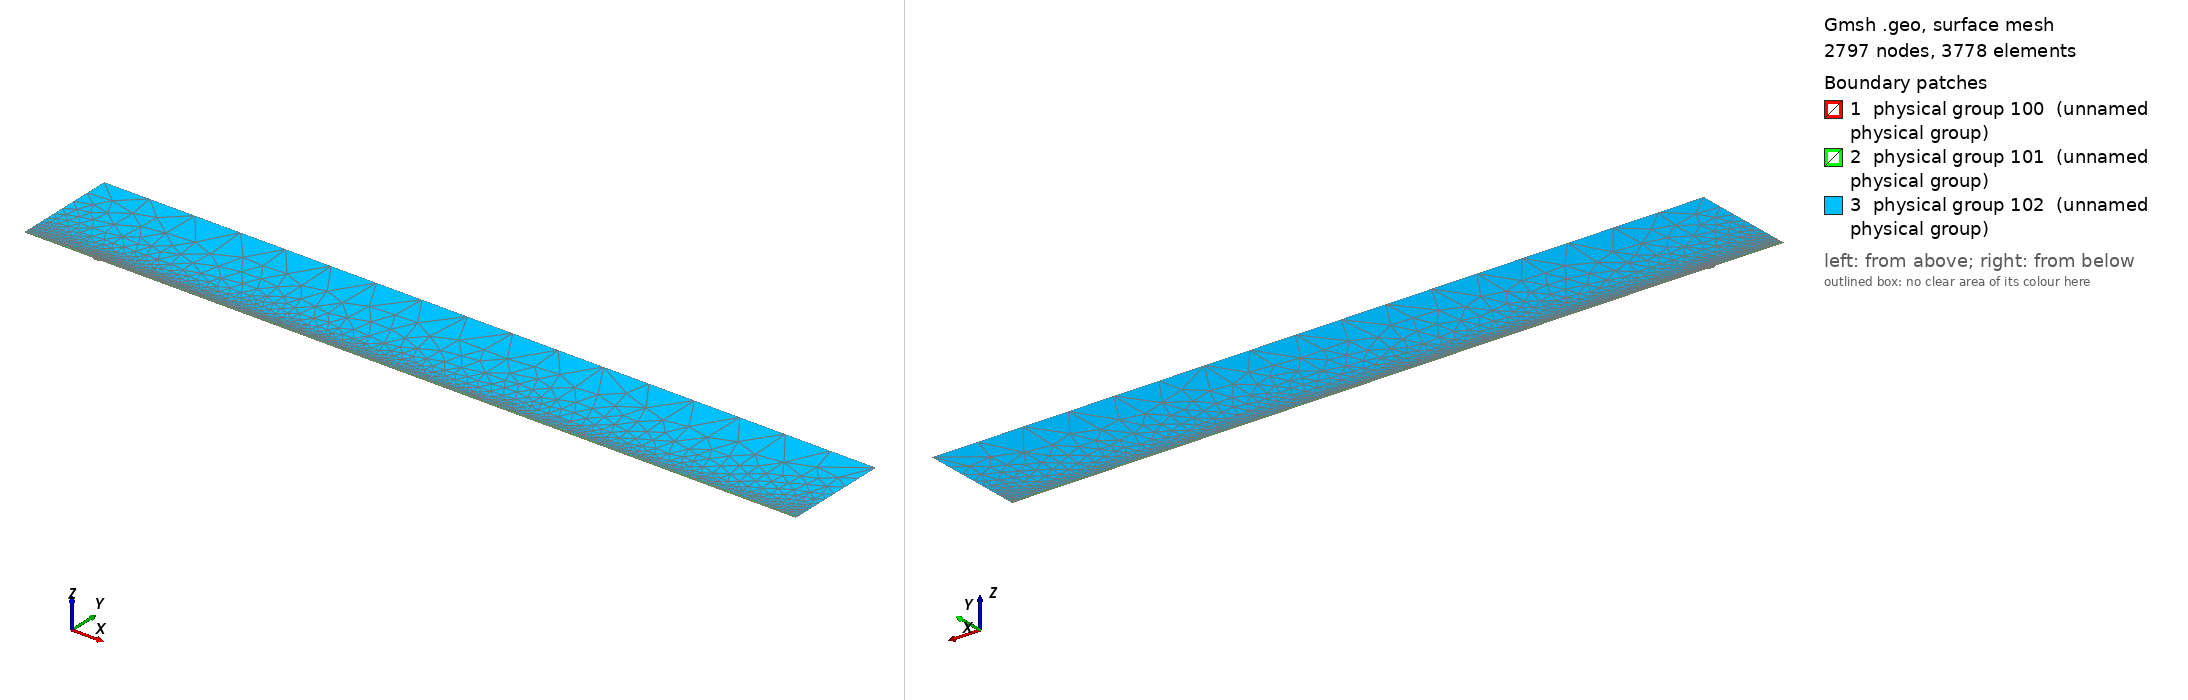

Gmsh geometry script, surface-meshed: 2797 nodes, 3778 surface elements. Boundary patches (legend numbers): 1 physical group 100 (unnamed physical group), 2 physical group 101 (unnamed physical group), 3 physical group 102 (unnamed physical group). Left view from above one corner, right view from below the opposite corner. Legend entries are the model's physical surfaces. The drawing asked Gmsh for element sizes between 1% and 20% of the model's largest extent; the script's own settings can give other sizes.

=== mesh.geo (drawn) ===
// Macro parameters
deltaStar = 1;
D = 2.5 * deltaStar; // depth of the gap 
W = 10 * deltaStar; // width of the gap
r = 16; // length of non-constant quads upstream and downstream of the gap
s = 8; // length of non-constant quads left and right inside the gap
BL = 0.25 * deltaStar; // height of the second layer of quad elements
BL_upper = 3.5 * deltaStar; // height of the third layer of quad elements
x0 = 100 * deltaStar; // x distance from inflow to gap
lengthOutflow = 1000 * deltaStar; // length after the gap
x3 = W + lengthOutflow; // last point of the domain
height = 150 * deltaStar; // height of the triangular region
triagHeightRegion_inflow = height - BL - BL_upper; // height of the triangular region

// Micro parameters
dx = 0.2; // dx of square elements near the leading and trailing edge of the gap (most resolution-demanding points in the domain)
dy = 1.25 * dx; 
size_triag_v_top = 64; // size of the elements in the upper triangular region

// All the value below are between 0 and 1. =1  means the elements are all equal in size. Avoid using values very close to 1, because we dividing by log(p) in the formula.
dy_in_v_right = 1.5; // heighest quad in the upper layer of quads, in the right part of the gap
dy_in_v_left = 1.75; // heighest quad in the upper layer of quads, in the left part of the gap

// fit (check the file scripts/fit_gmsh.py for more details)
p_in_v_left = 1.0335663036230878 - 1.0234149444433507/(W - 0.8098798097181781)^0.5991729377115732; // densitiy concentration of elements inside the gap, vertically, near the left wall.
p_in_v_right = 1.008073572191136 - 1.1471875292840257/(W - 1.2941255994826328)^0.7890392764815325; // densitiy concentration of elements inside the gap, vertically, near the right wall.
p_in_h_bottom = 0.9; // densitiy concentration of elements inside the gap, horizontally. 
p_in_h_top = 0.9; // densitiy concentration of elements inside the gap, horizontally. 

p_out_h = 0.5; // densitiy concentration of elements outside the gap, horizontally.
p_out_h_upper = 0.5; // densitiy concentration of elements outside the gap, horizontally on the upper layer of quads
p_out_v_inflow_dense = 0.8; // densitiy concentration of elements outside the gap, vertically, near the inflow and the gap
p_out_v_inflow_sparse = 0.99; // densitiy concentration of elements outside the gap, vertically, near the inflow and far from the gap
p_out_v_outflow_dense = 0.9; // densitiy concentration of elements outside the gap, vertically, near the outflow and the gap
p_out_v_outflow_sparse = 0.995; // densitiy concentration of elements outside the gap, vertically, near the outflow and far from the gap
p_triag_h_inflow = 0.8; // densitiy concentration of elements in the triangular region of the domain, horizontally.
p_triag_h_outflow = p_triag_h_inflow; // densitiy concentration of elements in the triangular region of the domain, horizontally.

enlarge_triag_inflow = 1.1; // heigher the value, larger the elements in the triangular region near the inflow
enlarge_triag_outflow = 1.1; // heigher the value, larger the elements in the triangular region near the outflow

// Automated parameters 
a_in_v_right = dx / (W / 2);
a_in_v_left = dx / (W / 2);
a_in_h_bottom = dy / (D / 2);
a_in_h_top = dx / (D / 2);
a_out_h = dx / BL;
a_out_v_inflow_dense = dx / r;
a_out_v_outflow_dense = dx / r;

// for the derivation of the formula, see file 20250123_gmshFormula.md in the docs folder
N_in_v_right = Ceil( Log (a_in_v_right / (1 - p_in_v_right + a_in_v_right * p_in_v_right)) / Log(p_in_v_right) );
N_in_v_left = Ceil( Log (a_in_v_left / (1 - p_in_v_left + a_in_v_left * p_in_v_left)) / Log(p_in_v_left) );
N_in_h_bottom = Ceil( Log (a_in_h_bottom / (1 - p_in_h_bottom + a_in_h_bottom * p_in_h_bottom)) / Log(p_in_h_bottom) );
N_in_h_top = Ceil( Log (a_in_h_top / (1 - p_in_h_top + a_in_h_top * p_in_h_top)) / Log(p_in_h_top) );
N_out_h = Ceil( Log (a_out_h / (1 - p_out_h + a_out_h * p_out_h)) / Log(p_out_h) ) + 1; // + 1 is to correct the fact that the distance is too small to properly approximate the dx length
N_out_v_inflow_dense = Ceil( Log (a_out_v_inflow_dense / (1 - p_out_v_inflow_dense + a_out_v_inflow_dense * p_out_v_inflow_dense)) / Log(p_out_v_inflow_dense) );
N_out_v_outflow_dense = Ceil( Log (a_out_v_outflow_dense / (1 - p_out_v_outflow_dense + a_out_v_outflow_dense * p_out_v_outflow_dense)) / Log(p_out_v_outflow_dense) );

p_for_a_out_v_inflow_sparse_computation = p_out_v_inflow_dense;
p_for_a_out_v_outflow_sparse_computation = (p_out_v_outflow_dense + p_out_v_outflow_dense) / 2;
a_out_v_inflow_sparse = r / (x0 - r) * (1 - p_for_a_out_v_inflow_sparse_computation) / (1 - p_for_a_out_v_inflow_sparse_computation^(N_out_v_inflow_dense + 1));
a_out_v_outflow_sparse = r / (lengthOutflow - r) * (1 - p_for_a_out_v_outflow_sparse_computation) / (1 - p_for_a_out_v_outflow_sparse_computation^(N_out_v_outflow_dense + 1));

N_out_v_inflow_sparse = Ceil( Log(a_out_v_inflow_sparse / (1 - p_out_v_inflow_sparse + a_out_v_inflow_sparse * p_out_v_inflow_sparse)) / Log(p_out_v_inflow_sparse) );
N_out_v_outflow_sparse = Ceil( Log(a_out_v_outflow_sparse / (1 - p_out_v_outflow_sparse + a_out_v_outflow_sparse * p_out_v_outflow_sparse)) / Log(p_out_v_outflow_sparse) );


// second layer of quads
a_out_h_upper = (BL) / (BL_upper) * (1 - p_out_h) / (1 - p_out_h^(N_out_h + 1));
N_out_h_upper = Ceil( Log(a_out_h_upper / (1 - p_out_h_upper + a_out_h_upper * p_out_h_upper)) / Log(p_out_h_upper) );

// ---------------------------
// for triangular region
// ---------------------------
a_triag_h_inflow = (BL_upper) / (triagHeightRegion_inflow) * (1 - p_out_h_upper) / (1 - p_out_h_upper^(N_out_h_upper + 1));
a_triag_h_outflow = a_triag_h_inflow;
N_triag_v_top = Ceil( (x3 + x0) / size_triag_v_top ); // we assume p_triag_v = 1, otherwise the formula is different
N_triag_h_inflow = Ceil( Log(a_triag_h_inflow / (1 - p_triag_h_inflow + a_triag_h_inflow * p_triag_h_inflow)) / Log(p_triag_h_inflow) );
N_triag_h_outflow = Ceil( Log(a_triag_h_outflow / (1 - p_triag_h_outflow + a_triag_h_outflow * p_triag_h_outflow)) / Log(p_triag_h_outflow) );
N_triag_h_inflow = Ceil( N_triag_h_inflow / enlarge_triag_inflow );
N_triag_h_outflow = Ceil( N_triag_h_outflow / enlarge_triag_outflow );

Point(1) = {-x0, 0, 0};
Point(2) = {0,0,0};
Point(3) = {0,-D,0};
Point(4) = {W,-D,0};
Point(5) = {W,0,0};
Point(6) = {x3,0,0};
Point(8) = {x3,height,0};
Point(7) = {x3,BL,0};
Point(9) = {-x0,height,0};
Point(10) = {-x0,BL,0};
Point(11) = {0,BL,0};
Point(12) = {W,BL,0};
Point(13) = {W/2,0,0};
Point(14) = {W/2,BL,0};
Point(15) = {0,-D/2,0};
Point(16) = {W/2,-D,0};
Point(17) = {W,-D/2,0};
Point(18) = {-r,0,0};
Point(19) = {-r,BL,0};
Point(20) = {W + r,0,0};
Point(21) = {W + r,BL,0};
Point(22) = {-x0,BL+BL_upper,0};
Point(23) = {-r,BL+BL_upper,0};
Point(24) = {W + r,BL+BL_upper,0};
Point(25) = {x3,BL+BL_upper,0};
Point(26) = {0,BL+BL_upper,0};
Point(27) = {W/2,BL+BL_upper,0};
Point(28) = {W,BL+BL_upper,0};

Line(1) = {1,18};
Line(2) = {2,15};
Line(3) = {3,16};
Line(4) = {4,17};
Line(5) = {5,20};
Line(6) = {6,7};
Line(7) = {7,25};
Line(8) = {8,9};
Line(9) = {9,22};
Line(10) = {10,19};
Line(11) = {10,1};
Line(12) = {11,14};
Line(13) = {12,21};
Line(14) = {2,13};
Line(15) = {15,3};
Line(16) = {16,4};
Line(17) = {17,5};
Line(18) = {13,5};
Line(19) = {14,12};
Line(20) = {18,2};
Line(21) = {20,6};
Line(22) = {21,7};
Line(23) = {19,11};
Line(24) = {22,10};
Line(25) = {25,8};
Line(26) = {25,24};
Line(27) = {22,23};
Line(30) = {23,26};
Line(31) = {26,27};
Line(32) = {27,28};
Line(33) = {28,24};

// outer quads
Curve Loop(1) = {5, 21, 6, -22, -13, -19, -12, -23, -10, 11, 1, 20, 14, 18};
Plane Surface(1) = {1};

// inside gap
Curve Loop(2) = {2, 15, 3, 16, 4, 17, -18, -14};
Plane Surface(2) = {2};

// triangular region
Curve Loop(3) = {-26, 25, 8, 9, 27, 30, 31,32,33};
Plane Surface(3) = {3};

// 3rd layer of quads
Curve Loop(4) = {-24, 27, 30, 31,32,33, -26,-7,-22,-13,-19,-12,-23,-10};

Plane Surface(4) = {4};


// This defines the surfaces that will be meshed with quad elements
Transfinite Surface {1} = {1, 6, 7, 10};
Transfinite Surface {2} = {3, 4, 5, 2}; // number '2' must match the number '2' of plane surface
Transfinite Surface {4} = {7, 25, 22, 10};

Transfinite Curve {18, 16, 19,32} = N_in_v_right Using Progression p_in_v_right;
Transfinite Curve {-14, -3, -12, -31} = N_in_v_left Using Progression p_in_v_left;

Transfinite Curve {15, -4} = N_in_h_bottom Using Progression p_in_h_bottom;
Transfinite Curve {-2, 17} = N_in_h_top Using Progression p_in_h_top;


Transfinite Curve {11, -6} = N_out_h Using Progression p_out_h;
Transfinite Curve {24, 28, 29, -7} = N_out_h_upper Using Progression p_out_h_upper;
Transfinite Curve {10, 1, 27} = N_out_v_inflow_sparse Using Progression p_out_v_inflow_sparse;
Transfinite Curve {20, 23, 30} = N_out_v_inflow_dense Using Progression p_out_v_inflow_dense;
Transfinite Curve {-21, -22, 26} = N_out_v_outflow_sparse Using Progression p_out_v_outflow_sparse;
Transfinite Curve {-5, -13,-33} = N_out_v_outflow_dense Using Progression p_out_v_outflow_dense;

Recombine Surface {1, 2, 4};

// for triangluar region
Transfinite Curve {8} = N_triag_v_top Using Progression 1;
Transfinite Curve {-25} = N_triag_h_outflow Using Progression p_triag_h_outflow;
Transfinite Curve {9} = N_triag_h_inflow Using Progression p_triag_h_inflow;


// defining boundary
Physical Curve(1) = {9,24,11}; // inlet
Physical Curve(2) = {7,25,6}; // outlet
Physical Curve(3) = {8}; // top
Physical Curve(4) = {1, 20, 2, 15, 3, 16, 4, 17, 5, 21}; // wall


Physical Surface(100) = {1};
Physical Surface(101) = {2, 4};
Physical Surface(102) = {3};
